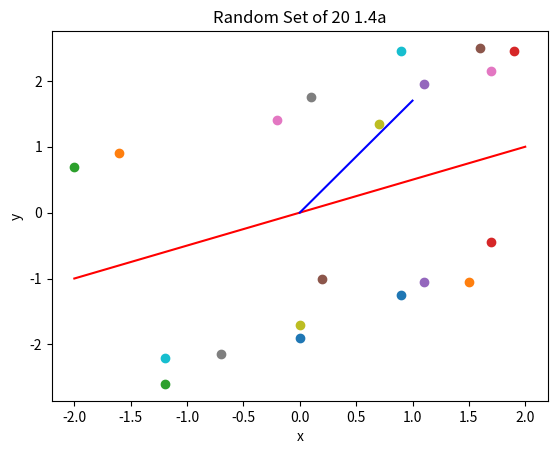
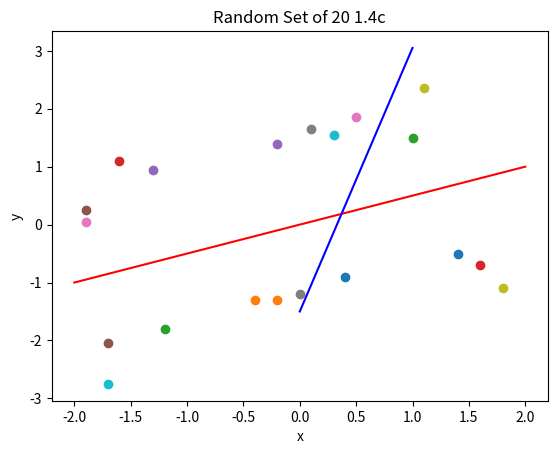
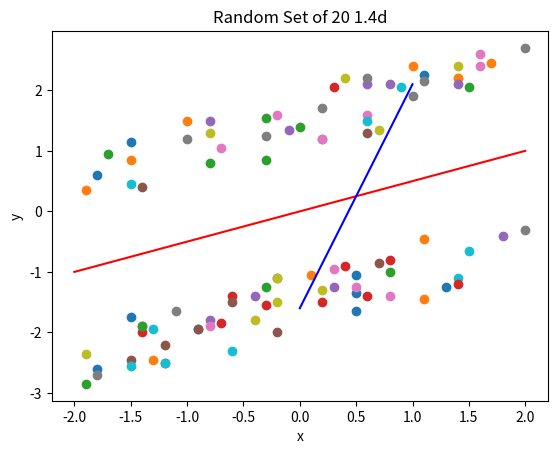
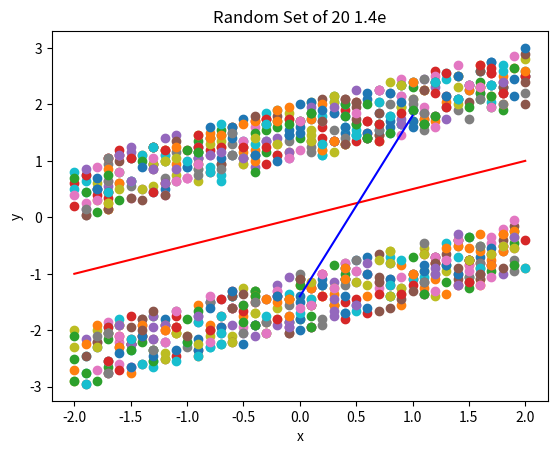

Source code (Python) for these figures, in order:
# Homework 2: Perceptron

import numpy as np  #functions, vectors, matrices, linear algebra...
from random import choice, random, randrange   #randomly select item from list
import matplotlib.pyplot as plt #plots

def train_perceptron(training_data):
    '''
    Train a perceptron model given a set of training data
    :param training_data: A list of data points, where training_data[0]
    contains the data points and training_data[1] contains the labels.
    Labels are +1/-1.
    :return: learned model vector
    '''
    X = training_data[0]
    y = training_data[1]
    indices = np.arange(X.shape[0])
    model_size = X.shape[1]
    w = np.zeros(model_size)    #np.random.rand(model_size)
    iteration = 1
    while True:
        # compute results according to the hypothesis
        r = np.sign(np.multiply(np.matmul(X, w), y))

        # get incorrect predictions (you can get the indices)
        incorrect_indices = indices[r != 1]

        # Check the convergence criteria (if there are no misclassified
        # points, the PLA is converged and we can stop.)
        if len(incorrect_indices) == 0:
            break

        # Pick one misclassified example.
        picked_incorrect = choice(incorrect_indices)
        xstar = X[picked_incorrect]
        ystar = y[picked_incorrect]

        # Update the weight vector with perceptron update rule
        w += xstar * ystar

        iteration += 1

    return (w, iteration)

'''
1.4a 20 Random Linearly Separable Data Points
'''
# Label plot
fig = plt.figure()
ax1 = fig.add_subplot()
ax1.set_xlabel('x')
ax1.set_ylabel('y')
ax1.set_title('Random Set of 20 1.4a')
# Generate random set of 20 linearly separated points
rand_x = []
y = []
for i in range(20):
    seed = round(random() * 4 - 2, 1)
    if random() >= 0.5:
        rand_x.append([seed, 0.5*seed -1 - round(random(), 1)])
        y.append(-1)
    else:
        rand_x.append([seed, 0.5*seed + 1 + round(random(), 1)])
        y.append(1)
    plt.scatter(rand_x[i][0], rand_x[i][1])
rand_x = np.array(rand_x)
y = np.array(y)
# Plot the points
x_line = np.linspace(-2,2,10)
y_line = x_line*0.5
plt.plot(x_line, y_line, 'r')
#plt.show()

'''
1.4b Print number of updates perceptron takes to converge
'''
training = [rand_x, y]
result = train_perceptron(training)
g = result[0]
iterations = result[1]
print("1.4b: 20 randoms (linearly separated) points took " + str(iterations) + " iterations.")
plt.plot(g, 'b')
plt.show()

'''
1.4c 20 more Random Linearly Separable Data Points
'''
# Label plot
fig = plt.figure()
ax1 = fig.add_subplot()
ax1.set_xlabel('x')
ax1.set_ylabel('y')
ax1.set_title('Random Set of 20 1.4c')
# Generate random set of 20 linearly separated points
rand_x = []
y = []
for i in range(20):
    seed = round(random() * 4 - 2, 1)
    if random() >= 0.5:
        rand_x.append([seed, 0.5*seed -1 - round(random(), 1)])
        y.append(-1)
    else:
        rand_x.append([seed, 0.5*seed + 1 + round(random(), 1)])
        y.append(1)
    plt.scatter(rand_x[i][0], rand_x[i][1])
rand_x = np.array(rand_x)
y = np.array(y)
# Plot the points
x_line = np.linspace(-2,2,10)
y_line = x_line*0.5
plt.plot(x_line, y_line, 'r')
training = [rand_x, y]
result = train_perceptron(training)
g = result[0]
iterations = result[1]
print("1.4c: 20 more randoms (linearly separated) points took " + str(iterations) + " iterations.")
plt.plot(g, 'b')
plt.show()

'''
1.4d 100 Random Linearly Separable Data Points
'''
# Label plot
fig = plt.figure()
ax1 = fig.add_subplot()
ax1.set_xlabel('x')
ax1.set_ylabel('y')
ax1.set_title('Random Set of 20 1.4d')
# Generate random set of 20 linearly separated points
rand_x = []
y = []
for i in range(100):
    seed = round(random() * 4 - 2, 1)
    if random() >= 0.5:
        rand_x.append([seed, 0.5*seed -1 - round(random(), 1)])
        y.append(-1)
    else:
        rand_x.append([seed, 0.5*seed + 1 + round(random(), 1)])
        y.append(1)
    plt.scatter(rand_x[i][0], rand_x[i][1])
rand_x = np.array(rand_x)
y = np.array(y)
# Plot the points
x_line = np.linspace(-2,2,10)
y_line = x_line*0.5
plt.plot(x_line, y_line, 'r')
training = [rand_x, y]
result = train_perceptron(training)
g = result[0]
iterations = result[1]
print("1.4d: 100 randoms (linearly separated) points took " + str(iterations) + " iterations.")
plt.plot(g, 'b')
plt.show()

'''
1.4e 1000 Random Linearly Separable Data Points
'''
# Label plot
fig = plt.figure()
ax1 = fig.add_subplot()
ax1.set_xlabel('x')
ax1.set_ylabel('y')
ax1.set_title('Random Set of 20 1.4e')
# Generate random set of 20 linearly separated points
rand_x = []
y = []
for i in range(1000):
    seed = round(random() * 4 - 2, 1)
    if random() >= 0.5:
        rand_x.append([seed, 0.5*seed -1 - round(random(), 1)])
        y.append(-1)
    else:
        rand_x.append([seed, 0.5*seed + 1 + round(random(), 1)])
        y.append(1)
    plt.scatter(rand_x[i][0], rand_x[i][1])
rand_x = np.array(rand_x)
y = np.array(y)
# Plot the points
x_line = np.linspace(-2,2,10)
y_line = x_line*0.5
plt.plot(x_line, y_line, 'r')
training = [rand_x, y]
result = train_perceptron(training)
g = result[0]
iterations = result[1]
print("1.4e: 1000 randoms (linearly separated) points took " + str(iterations) + " iterations.")
plt.plot(g, 'b')
plt.show()
